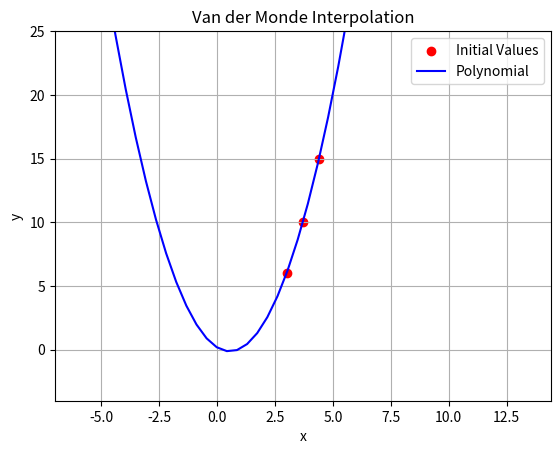

Recreate this plot in Python.
import numpy as np
import matplotlib.pyplot as plt



def vandermonde(x, y):
    
    """
    Generate the Van Der Monde interpolation of the input values and plot the initial values
    and the resulting polynomial.

    Parameters:
    x (array): x values of the data points.
    y (array): y values of the data points.

    Returns:
    None.

    The function generates the Van Der Monde matrix based on the input x values and computes
    the coefficients of the polynomial using the linear equation system solved through
    numpy.linalg.solve. A linspace is then created based on the minimum and maximum values of x,
    and y values are computed using the polynomial coefficients. Finally, the initial values and
    the polynomial are plotted using matplotlib.pyplot.scatter and matplotlib.pyplot.plot functions.
    """
    
    
    
    A=np.vander(x, increasing=False) #Order of the powers of the columns. If True, the powers increase from left to right, if False (the default) they are reversed.
    coeff= np.linalg.solve(A, y) #Solve for coefficients
    x_plot = np.linspace(x.min()-10, x.max()+10) #Create linspace within the min and max of x,y
    y_plot = np.polyval(coeff, x_plot) #Create y values for the coefficients/polynomial 
    print(coeff)
    print(A)
    fig, ax = plt.subplots()
    
    ax.scatter(x, y, color='red', label='Initial Values')
    ax.plot(x_plot, y_plot, color='blue', label='Polynomial')
    ax.set_xlabel("x")
    ax.set_ylabel("y")
    ax.set_title("Van der Monde Interpolation")
    ax.legend()
    ax.set_xlim(x.min()-10, x.max()+10)  # Adjusting the x axis limits
    ax.set_ylim(y.min()-10, y.max()+10)  # Adjusting the y axis limits
    ax.grid()
    plt.show()
    
    
    
x = np.array([3, 3.7, 4.4])
y = np.array([6, 10, 15])

vandermonde(x,y)